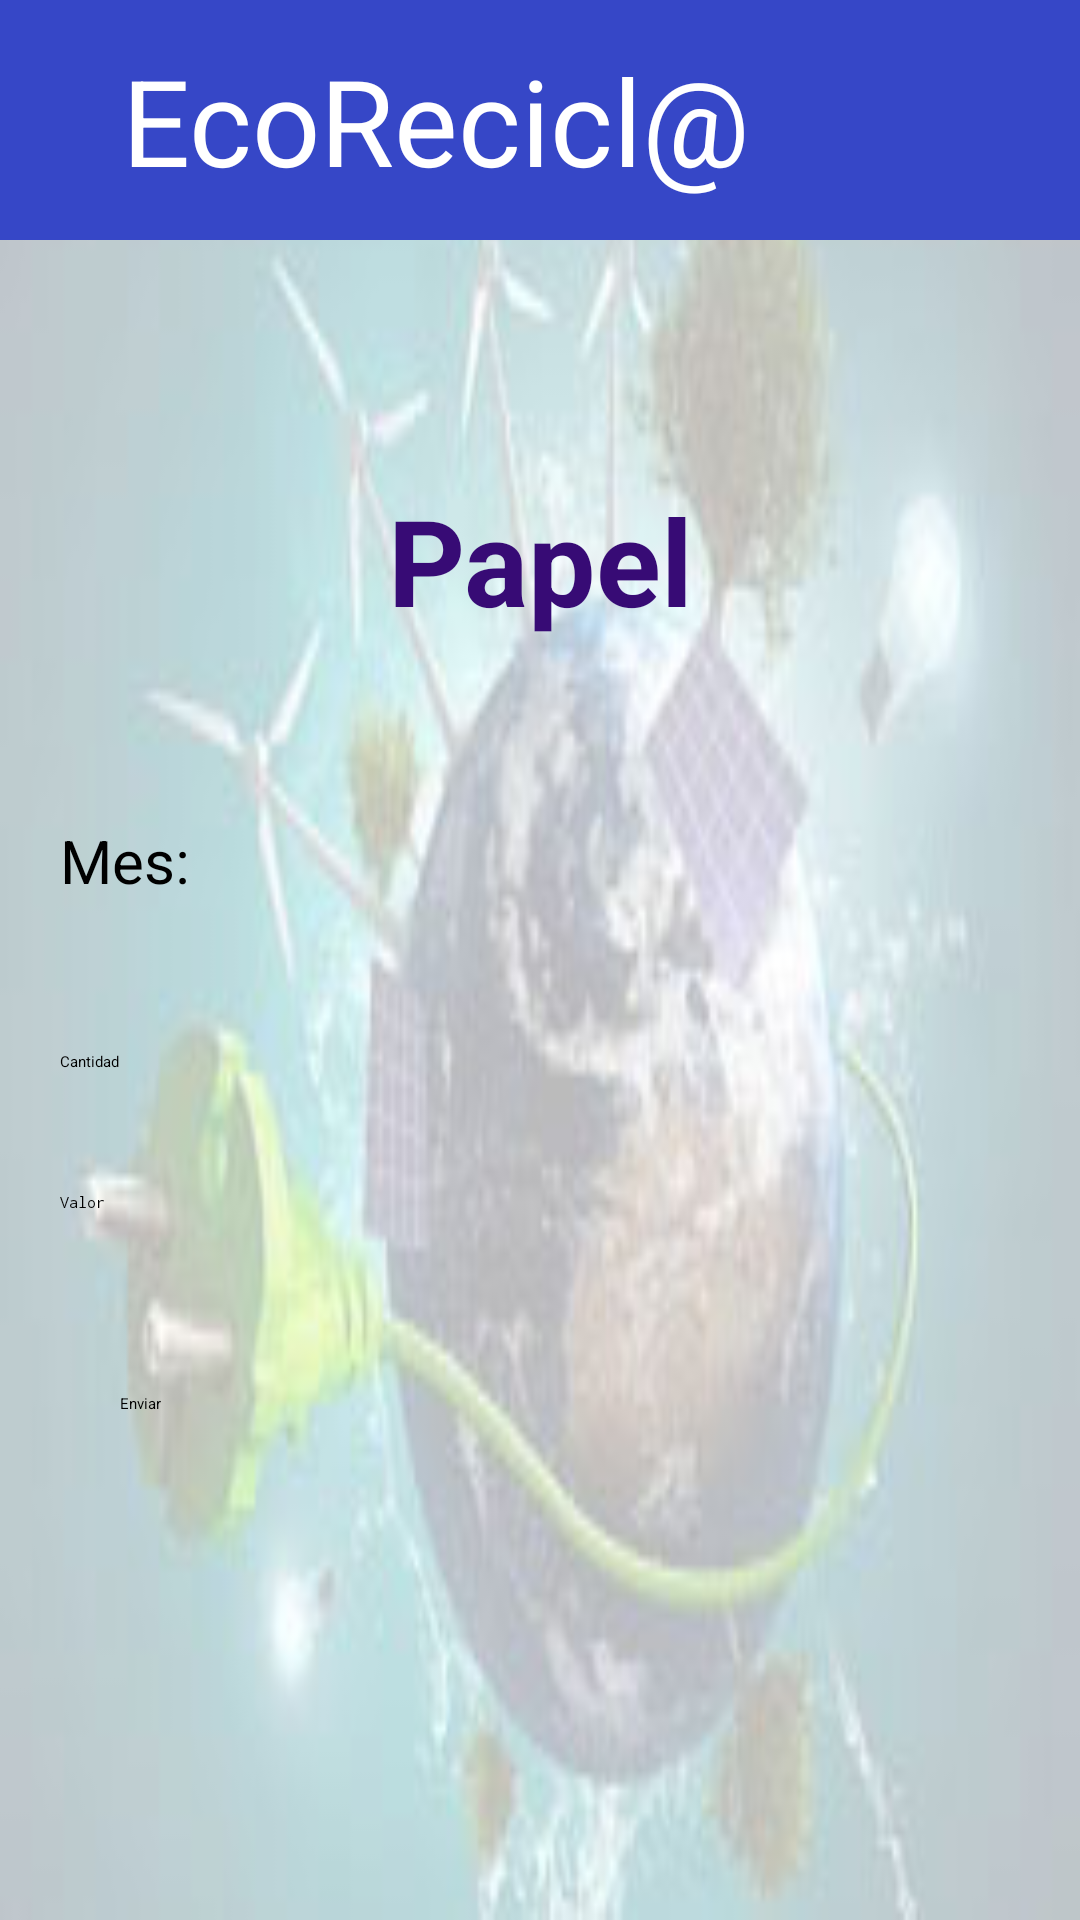

Here is an Android app screen rendered from its layout file. Give the layout XML and the strings, colors and styles it references.
<!-- AndroidManifest.xml: application theme Theme.Reto1 -->
<!-- res/layout/activity_papel.xml -->
<?xml version="1.0" encoding="utf-8"?>
<LinearLayout xmlns:android="http://schemas.android.com/apk/res/android"
    xmlns:app="http://schemas.android.com/apk/res-auto"
    xmlns:tools="http://schemas.android.com/tools"
    android:layout_width="match_parent"
    android:layout_height="match_parent"
    android:background="@drawable/fondo2"
    android:orientation="vertical"
    tools:context=".Recicla">

    <LinearLayout
        android:layout_width="match_parent"
        android:layout_height="wrap_content"
        android:orientation="horizontal">

        <TextView
            android:layout_width="match_parent"
            android:layout_height="80dp"
            android:layout_weight="1"
            android:background="#3647C7"
            android:text="EcoRecicl@"
            android:gravity="center"
            android:textColor="@color/white"
            android:textSize="40sp" />
        <ImageView
            android:id="@+id/imageView1"
            android:layout_width="70dp"
            android:layout_height="80dp"
            android:background="#3647C7"
            android:layout_gravity="right"
            android:layout_marginEnd="0dp"
            android:onClick="gotologin"
            app:srcCompat="@android:drawable/ic_menu_revert" />

    </LinearLayout>

    <TextView
        android:layout_width="match_parent"
        android:layout_height="wrap_content"
        android:text="Papel"
        android:textColor="#370B75"
        android:textSize="40sp"
        android:textStyle="bold"
        android:textAlignment="center"
        android:layout_marginTop="80dp"
        android:layout_marginBottom="40dp"/>

    <LinearLayout
        android:layout_width="match_parent"
        android:layout_height="wrap_content"
        android:layout_marginBottom="10dp"
        android:gravity="center"
        android:orientation="horizontal">

        <TextView
            android:id="@+id/textViewMonth"
            android:layout_width="55dp"
            android:layout_height="wrap_content"
            android:layout_weight="1"
            android:text="Mes:"
            android:layout_margin="20dp"
            android:textColor="#000000"
            android:textSize="20sp"
            />

        <Spinner
            android:id="@+id/spinnerMonthPapel"
            android:layout_width="205dp"
            android:layout_height="wrap_content"
            android:layout_weight="1"
            android:layout_margin="20dp"
            android:entries="@array/months"
            android:popupElevation="10dp"
            android:scrollbarSize="6dp"
            tools:ignore="TouchTargetSizeCheck" />

    </LinearLayout>

    <EditText
        android:id="@+id/etPapelQuantity"
        android:layout_width="match_parent"
        android:layout_height="wrap_content"
        android:layout_margin="20dp"
        android:ems="10"
        android:hint="Cantidad"
        android:inputType="numberDecimal"
        android:textColor="#000000"
        />

    <EditText
       android:id="@+id/etPricePapel"
        android:layout_width="match_parent"
        android:layout_height="wrap_content"
        android:layout_margin="20dp"
        android:ems="10"
        android:hint="Valor"
        android:inputType="textPassword"
        android:textColor="#000000" />

    <Button
        android:id="@+id/btRegisterPapel"
        android:layout_width="match_parent"
        android:layout_height="wrap_content"
        android:layout_margin="40dp"
        android:backgroundTint="#3647C7"
        android:text="Enviar" />



</LinearLayout>
<!-- resources referenced by this layout -->
<resources>
  <color name="white">#FFFFFFFF</color>
  <!-- drawable fondo2: jpg bitmap (drawable, 23082 bytes) -->
</resources>
